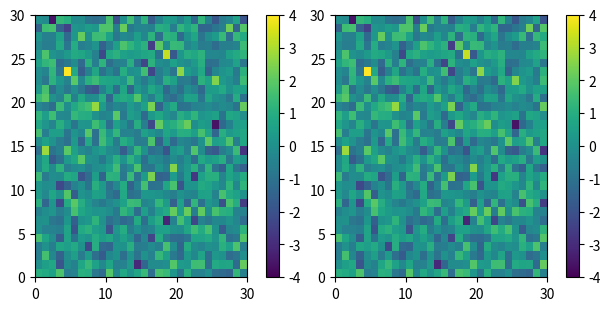

This chart was generated by the following Python code:
import numpy as np
import matplotlib.pyplot as plt
from matplotlib import cm
from matplotlib.colors import ListedColormap, LinearSegmentedColormap
 
viridis = cm.get_cmap('viridis', 256)
newcolors = viridis(np.linspace(0, 1, 256))
#pink = np.array([248/256, 24/256, 148/256, 1])
#newcolors[:25, :] = pink
newcmp = ListedColormap(newcolors)


def plot_examples(cms):
    """
    helper function to plot two colormaps
    """
    np.random.seed(19680801)
    data = np.random.randn(30, 30)

    fig, axs = plt.subplots(1, 2, figsize=(6, 3), constrained_layout=True)
    for [ax, cmap] in zip(axs, cms):
        psm = ax.pcolormesh(data, cmap=cmap, rasterized=True, vmin=-4, vmax=4)
        fig.colorbar(psm, ax=ax)
    plt.show()


plot_examples([viridis, newcmp])